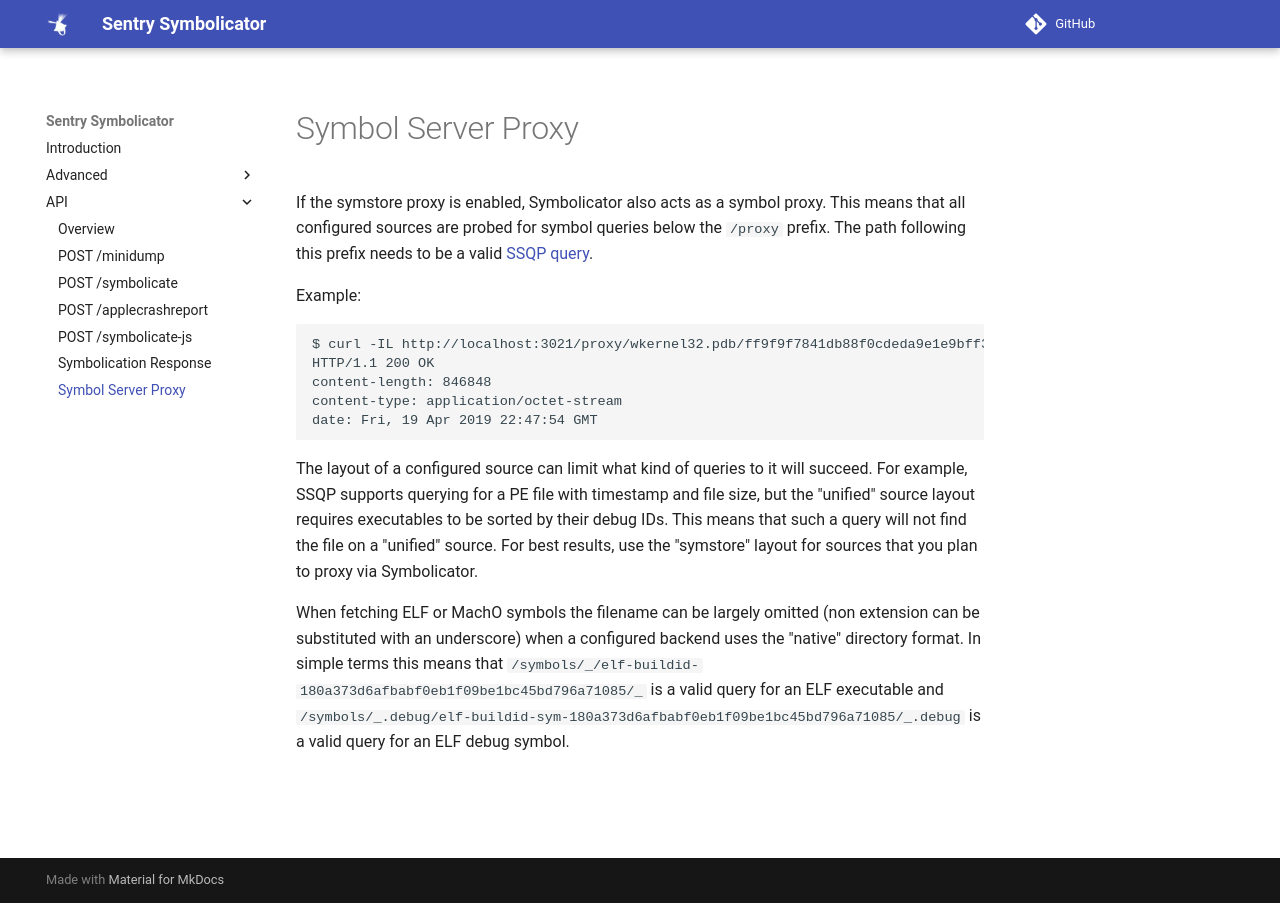

repository: getsentry/symbolicator · page: api/proxy/index.html · generator: mkdocs

---
title: Symbol Server Proxy
---

# Symbol Server Proxy

If the symstore proxy is enabled, Symbolicator also acts as a symbol proxy.
This means that all configured sources are probed for symbol queries below the
`/proxy` prefix. The path following this prefix needs to be a valid [SSQP
query].

Example:

```
$ curl -IL http://localhost:3021/proxy/wkernel32.pdb/ff9f9f7841db88f0cdeda9e1e9bff3b51/wkernel32.pdb
HTTP/1.1 200 OK
content-length: 846848
content-type: application/octet-stream
date: Fri, 19 Apr 2019 22:47:54 GMT
```

The layout of a configured source can limit what kind of queries to it will succeed.
For example, SSQP supports querying for a PE file with timestamp and file size, but the
"unified" source layout requires executables to be sorted by their debug IDs. This means
that such a query will not find the file on a "unified" source.
For best results, use the "symstore" layout for sources that you plan to proxy via Symbolicator.

When fetching ELF or MachO symbols the filename can be largely omitted (non
extension can be substituted with an underscore) when a configured backend uses
the "native" directory format. In simple terms this means that
`/symbols/_/elf-buildid-180a373d6afbabf0eb1f09be1bc45bd796a71085/_` is a valid
query for an ELF executable and
`/symbols/_.debug/elf-buildid-sym-180a373d6afbabf0eb1f09be1bc45bd796a71085/_.debug`
is a valid query for an ELF debug symbol.

[ssqp query]: https://github.com/dotnet/symstore/blob/master/docs/specs/SSQP_Key_Conventions.md
